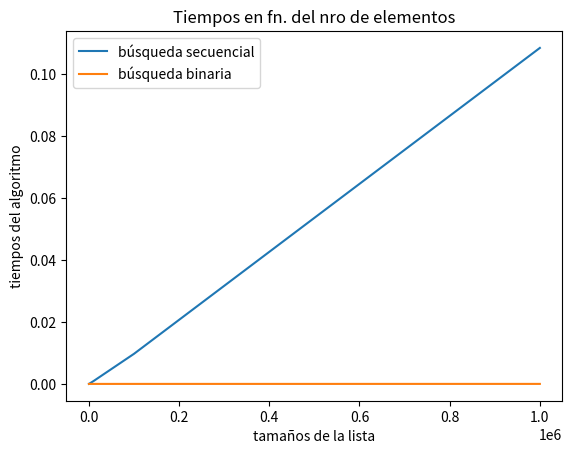

The matplotlib source for this figure:
# -*- coding: utf-8 -*-
"""
Created on Wed Aug 24 13:26:15 2022

[redacted]
"""

import random
import time
import matplotlib.pyplot as plt

valores_n = [10**i for i in range(1,7)]
tiempos = [[],[]]

def buscar_item(lista, item):
    encontrado = False
    i = 0
    while i < len(lista) and not encontrado:
        if item == lista[i]:
            encontrado = True
        i += 1
        
    return encontrado 


def busqueda_binaria(lista, item):
    encontrado = False
    primero = 0
    ultimo = len(lista)-1
    
    while primero<= ultimo and not encontrado:
        
        punto_medio = (primero + ultimo) //2
        if lista[punto_medio] == item:
            encontrado == True
        elif lista[punto_medio] < item:
            primero = punto_medio + 1
        else:
            ultimo = punto_medio -1
    
    return encontrado
        

for n in valores_n:
    
    lista = sorted([random.randint(-100, 100) for _ in range(n)])
    tic = time.perf_counter()
    buscar_item(lista, 500)
    toc = time.perf_counter()
    tiempos[0].append(toc-tic)
    
    tic = time.perf_counter()
    busqueda_binaria(lista, 500)
    toc = time.perf_counter()
    tiempos[1].append(toc-tic)
    


plt.clf()
plt.plot(valores_n, tiempos[0], label="búsqueda secuencial")
plt.plot(valores_n, tiempos[1], label="búsqueda binaria")
#plt.yscale('log')
plt.xlabel("tamaños de la lista")
plt.ylabel("tiempos del algoritmo")
plt.title("Tiempos en fn. del nro de elementos")
plt.legend()
